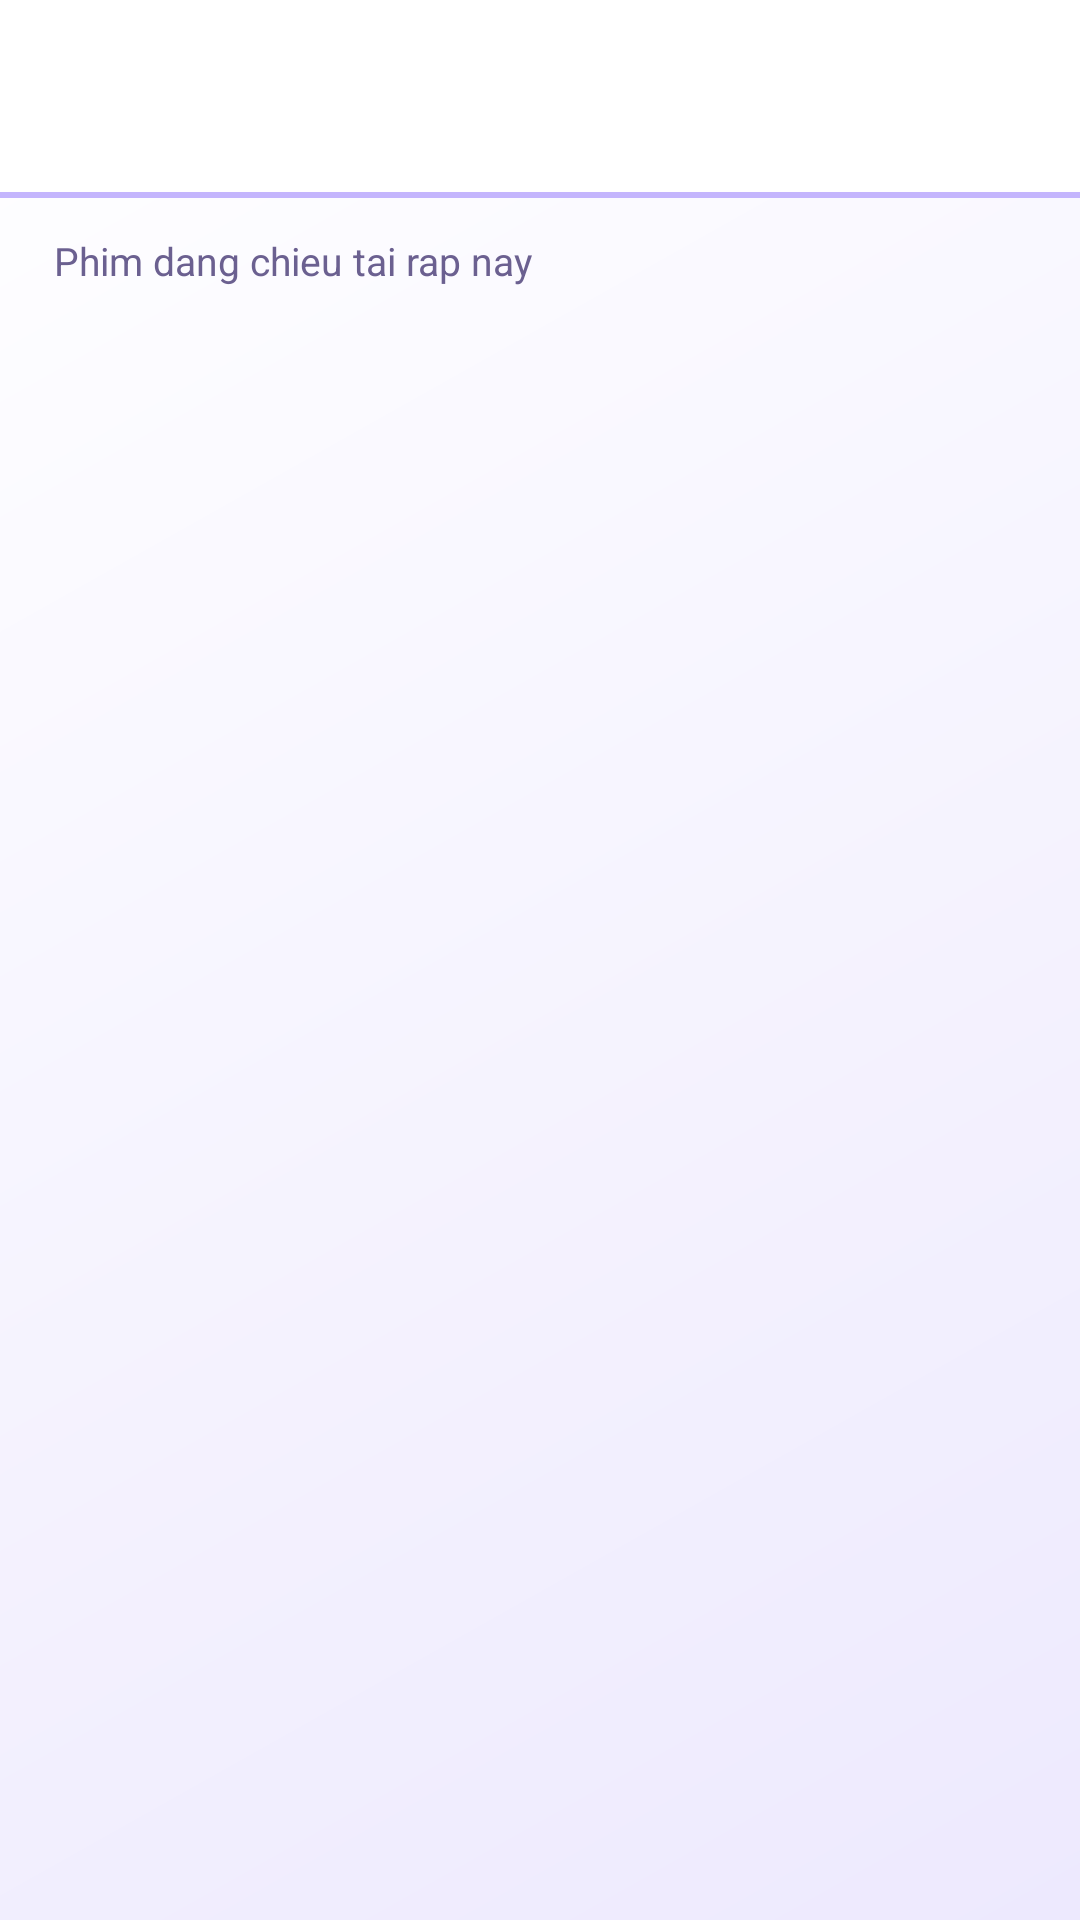

Layout XML and referenced resources for this Android screen:
<!-- AndroidManifest.xml: application theme Theme.Firebase -->
<!-- res/layout/activity_movies_list.xml -->
<?xml version="1.0" encoding="utf-8"?>
<LinearLayout xmlns:android="http://schemas.android.com/apk/res/android"
    xmlns:app="http://schemas.android.com/apk/res-auto"
    android:layout_width="match_parent"
    android:layout_height="match_parent"
    android:background="@drawable/bg_gradient"
    android:orientation="vertical">

    <com.google.android.material.appbar.AppBarLayout
        android:layout_width="match_parent"
        android:layout_height="wrap_content"
        android:background="@color/dark_surface_elevated"
        android:elevation="0dp"
        app:elevation="0dp">

        <androidx.appcompat.widget.Toolbar
            android:id="@+id/toolbar"
            android:layout_width="match_parent"
            android:layout_height="?attr/actionBarSize"
            android:background="@android:color/transparent"
            app:titleTextColor="@color/toolbar_title" />
    </com.google.android.material.appbar.AppBarLayout>

    <View
        android:layout_width="match_parent"
        android:layout_height="2dp"
        android:background="@color/accent_mint" />

    <TextView
        android:layout_width="match_parent"
        android:layout_height="wrap_content"
        android:paddingStart="18dp"
        android:paddingTop="12dp"
        android:paddingEnd="18dp"
        android:paddingBottom="4dp"
        android:text="Phim dang chieu tai rap nay"
        android:textColor="@color/text_secondary"
        android:textSize="13sp" />

    <androidx.recyclerview.widget.RecyclerView
        android:id="@+id/rvMovies"
        android:layout_width="match_parent"
        android:layout_height="0dp"
        android:layout_weight="1"
        android:clipToPadding="false"
        android:paddingStart="10dp"
        android:paddingEnd="10dp"
        android:paddingBottom="12dp" />

    <TextView
        android:id="@+id/tvEmpty"
        android:layout_width="match_parent"
        android:layout_height="0dp"
        android:layout_weight="1"
        android:gravity="center"
        android:text="Khong co phim chieu"
        android:textColor="@color/text_secondary"
        android:textSize="15sp"
        android:visibility="gone" />
</LinearLayout>
<!-- resources referenced by this layout -->
<resources>
  <color name="accent_mint">#C4B5FD</color>
  <color name="dark_surface_elevated">#FFFFFF</color>
  <color name="text_secondary">#6B6090</color>
  <color name="toolbar_title">#FFFFFF</color>
  <!-- drawable bg_gradient (drawable) -->
  <?xml version="1.0" encoding="utf-8"?>
  <shape xmlns:android="http://schemas.android.com/apk/res/android"
      android:shape="rectangle">
      <gradient
          android:angle="135"
          android:endColor="#FFFFFF"
          android:startColor="#EDE9FE"
          android:type="linear" />
  </shape>
  <style name="Theme.Firebase" parent="Base.Theme.Firebase" />
  <style name="Base.Theme.Firebase" parent="Theme.Material3.DayNight.NoActionBar">
          <item name="colorPrimary">@color/primary_orange</item>
          <item name="colorPrimaryVariant">@color/primary_orange_dark</item>
          <item name="colorSurface">@color/dark_background</item>
          <item name="android:statusBarColor">@color/dark_surface</item>
          <item name="android:navigationBarColor">@color/dark_background</item>
          <item name="android:windowBackground">@color/dark_background</item>
          <item name="android:windowLightStatusBar">false</item>
      </style>
  <color name="primary_orange">#7C3AED</color>
  <color name="primary_orange_dark">#5B21B6</color>
  <color name="dark_background">#FAF7FF</color>
  <color name="dark_surface">#5B21B6</color>
</resources>
